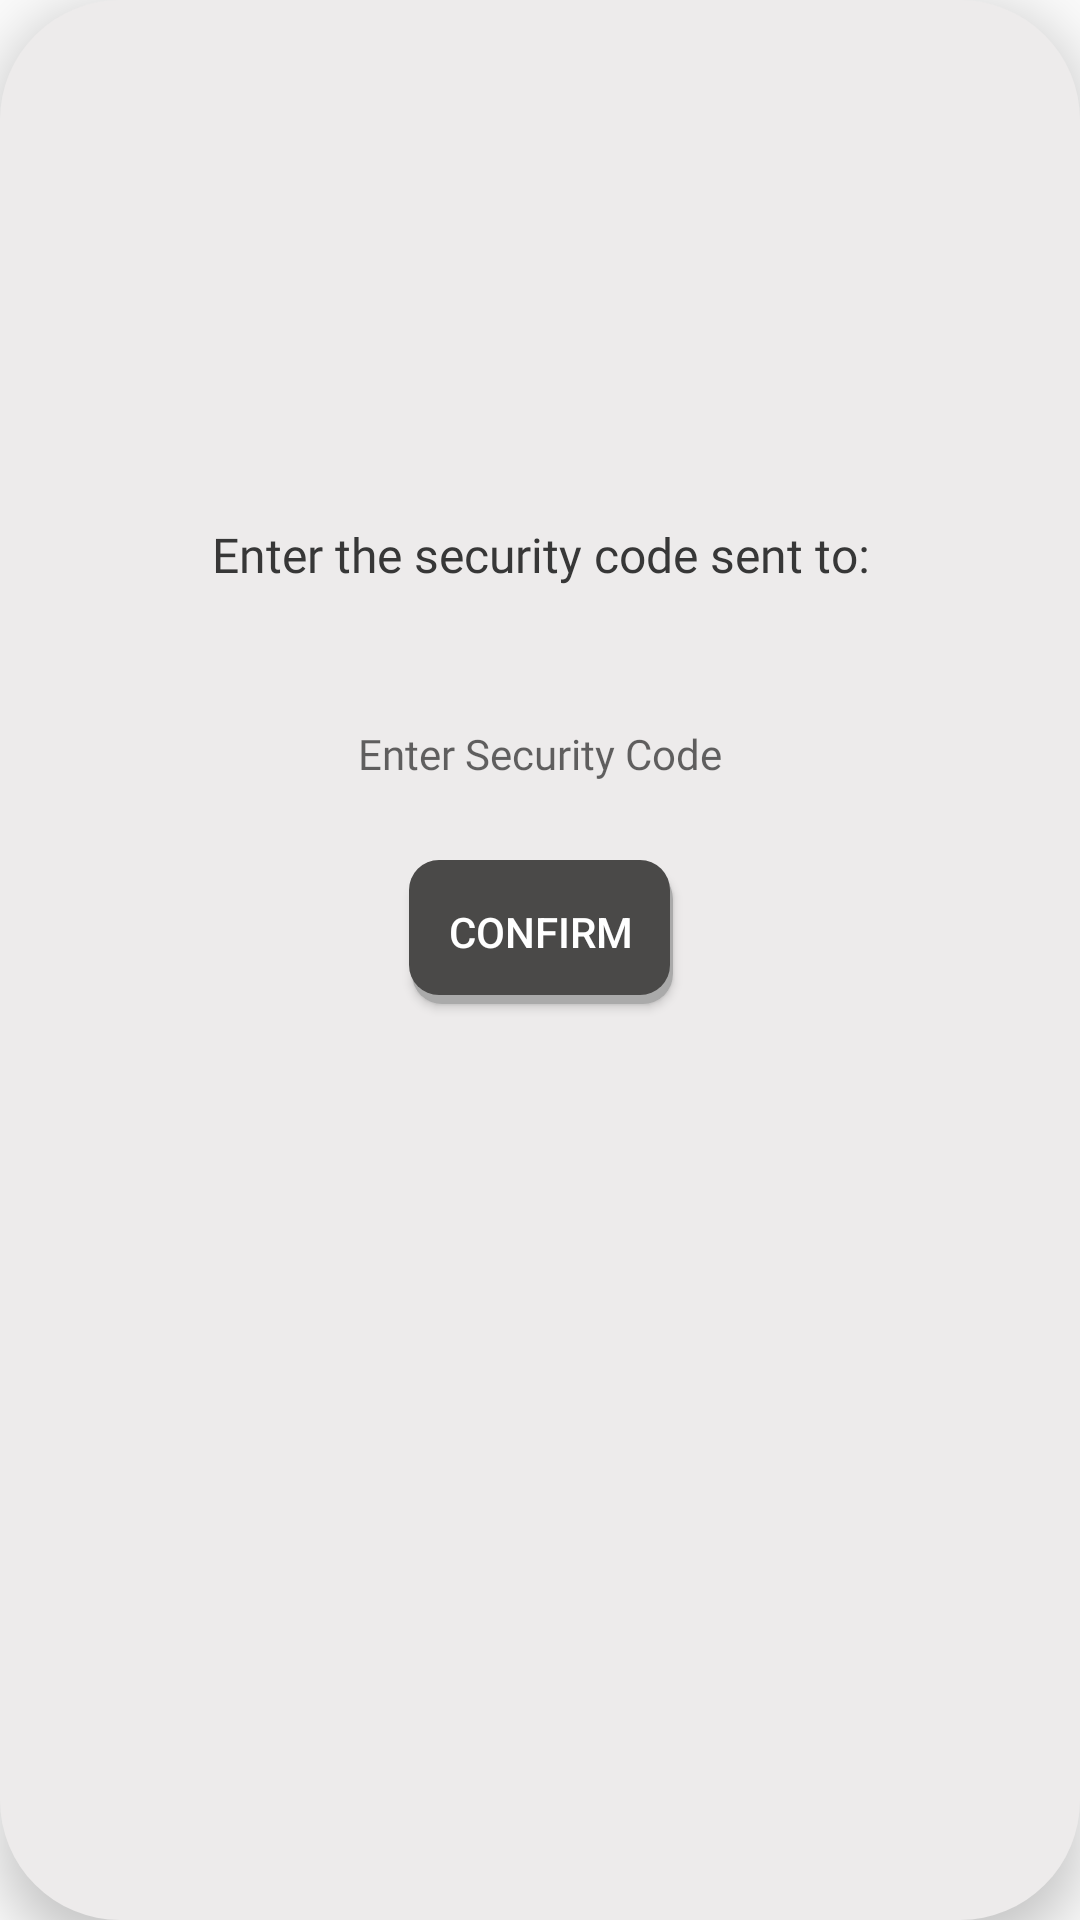

Android layout source for this screen:
<!-- AndroidManifest.xml: application theme Theme.Findteam_android_v10 -->
<!-- res/layout/frag_forgot_security_code.xml -->
<?xml version="1.0" encoding="utf-8"?>
<androidx.constraintlayout.widget.ConstraintLayout xmlns:android="http://schemas.android.com/apk/res/android"
    xmlns:app="http://schemas.android.com/apk/res-auto"
    xmlns:tools="http://schemas.android.com/tools"
    android:layout_width="match_parent"
    android:layout_height="500dp"
    android:layout_margin="15dp"
    android:background="@drawable/fragment_bg"
    android:elevation="10dp"
    android:padding="30dp"
    tools:context=".fragments.FragForgotSecurityCode">

    <TextView
        android:id="@+id/security_code_msg"
        android:layout_width="wrap_content"
        android:layout_height="wrap_content"
        android:layout_marginTop="144dp"
        android:fontFamily="@font/questrial"
        android:text="@string/enter_the_security_code_sent_to"
        android:textAlignment="center"
        android:textColor="#373737"
        android:textSize="16sp"
        app:layout_constraintEnd_toEndOf="parent"
        app:layout_constraintStart_toStartOf="parent"
        app:layout_constraintTop_toTopOf="parent" />

    <EditText
        android:id="@+id/securityCode"
        android:layout_width="250dp"
        android:layout_height="wrap_content"
        android:layout_marginTop="36dp"
        android:autofillHints="Security Code"
        android:background="@drawable/edit_text_bg"
        android:fontFamily="@font/questrial"
        android:hint="@string/enter_security_code"
        android:inputType="text"
        android:padding="10dp"
        android:textAlignment="center"
        android:textSize="14sp"
        app:layout_constraintEnd_toEndOf="parent"
        app:layout_constraintStart_toStartOf="parent"
        app:layout_constraintTop_toBottomOf="@+id/security_code_msg" />

    <Button
        android:id="@+id/securityCodeBtn"
        android:layout_width="wrap_content"
        android:layout_height="wrap_content"
        android:layout_marginTop="16dp"
        android:background="@drawable/round_shadow_button"
        android:text="@string/confirm"
        android:textColor="#ffffff"
        app:layout_constraintEnd_toEndOf="parent"
        app:layout_constraintHorizontal_bias="0.501"
        app:layout_constraintStart_toStartOf="parent"
        app:layout_constraintTop_toBottomOf="@+id/securityCode" />


</androidx.constraintlayout.widget.ConstraintLayout>
<!-- resources referenced by this layout -->
<resources>
  <!-- drawable fragment_bg (drawable) -->
  <?xml version="1.0" encoding="utf-8"?>
  <shape xmlns:android="http://schemas.android.com/apk/res/android"
      android:shape="rectangle">
  
      <corners android:radius="40dp" />
      <solid android:color="#EDEBEB"/>
  
  </shape>
  <!-- drawable round_shadow_button (drawable) -->
  <?xml version="1.0" encoding="utf-8"?>
  <layer-list xmlns:android="http://schemas.android.com/apk/res/android">
      
      <item android:left="1dp" android:top="3dp">
          <shape android:shape="rectangle">
              <solid android:color="@android:color/darker_gray" />
              <corners android:radius="10dp" />
          </shape>
      </item>
      
      <item android:bottom="3dp" android:right="1dp">
          <shape  android:shape="rectangle">
              <solid android:color="#4a4948" />
              <corners android:radius="10dp" />
          </shape>
      </item>
  </layer-list>
  <string name="confirm">Confirm</string>
  <string name="enter_security_code">Enter Security Code</string>
  <string name="enter_the_security_code_sent_to">Enter the security code sent to:</string>
  <style name="Theme.Findteam_android_v10" parent="Theme.AppCompat.Light.NoActionBar">
          
          <item name="colorPrimary">#4a4948</item>
          <item name="colorPrimaryDark">#4a4948</item>
          <item name="colorAccent">#4a4948</item>
          <item name="android:actionMenuTextColor">@color/white</item>
          
      </style>
  <color name="white">#FFFFFF</color>
</resources>
